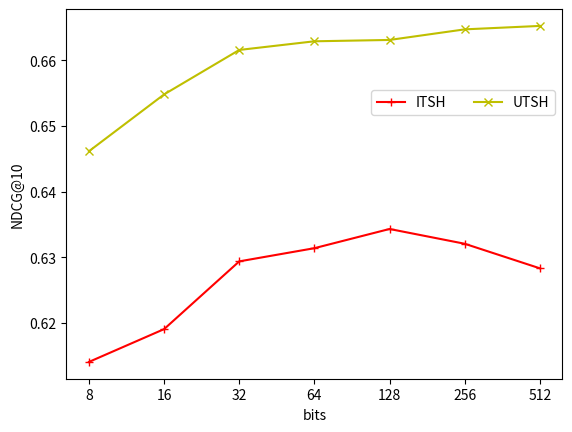

Write Python code to recreate this figure.
import matplotlib.pyplot as plt

x=[1,2,3,4,5,6,7]

#z=[ 0.57286113,  0.57163114,  0.57469759,  0.57781761,  0.58018418,  0.58162271, 0.58095828]
z2=[ 0.6140767,   0.61907172,  0.6293858,   0.63139441,  0.63431809,  0.6320679, 0.62832845]
z3=[ 0.64615727,  0.65480931,  0.6615764,   0.66289516,  0.66309922,  0.66471204,  0.66523512]
#z4 = [ 0.64710449, 0.63563118, 0.63460148, 0.61817749, 0.59829672, 0.57901452, 0.56837194]
group_labels=[8,16,32,64,128,256,512]

plt.title('')
plt.xlabel('bits')
plt.ylabel('NDCG@10')

#plt.plot(x,z,'b-^', label='ITQ')
plt.plot(x,z2,'r-+', label='ITSH')
plt.plot(x,z3,'y-x', label='UTSH')
#plt.plot(x,z4,'g-D',label='binMF')

plt.xticks(x,group_labels,rotation=0)
plt.legend(loc='upper center', bbox_to_anchor=(0.8,0.8),ncol=2,shadow=False)
plt.show()
#==============================================================================
# import matplotlib.pyplot as plt
# 
# x=[1,2,3,4,5,6,7]
# 
# z=[ 0.57286113,  0.57163114,  0.57469759,  0.57781761,  0.58018418,  0.58162271, 0.58095828]
# z2=[ 0.6140767,   0.61907172,  0.6293858,   0.63139441,  0.63431809,  0.6320679, 0.62832845]
# z3=[ 0.64615727,  0.65480931,  0.6615764,   0.66289516,  0.66309922,  0.66471204,  0.66523512]
# z4=[ 0.64710449, 0.63563118, 0.63460148, 0.61817749, 0.59829672, 0.57901452, 0.56837194]
# group_labels=[8,16,32,64,128,256,512]
# #group_labels=x
# plt.title('')
# plt.xlabel('bits')
# plt.ylabel('NDCG@10')
# 
# plt.plot(x,z,'b-^', label='ITQ')
# plt.plot(x,z2,'r-+', label='ITSH')
# plt.plot(x,z3,'y-x', label='UTSH')
# plt.plot(x,z4,'g-D',label='binMF')
# 
# plt.xticks(x,group_labels,rotation=0)
# plt.legend()
# plt.show()
#==============================================================================
